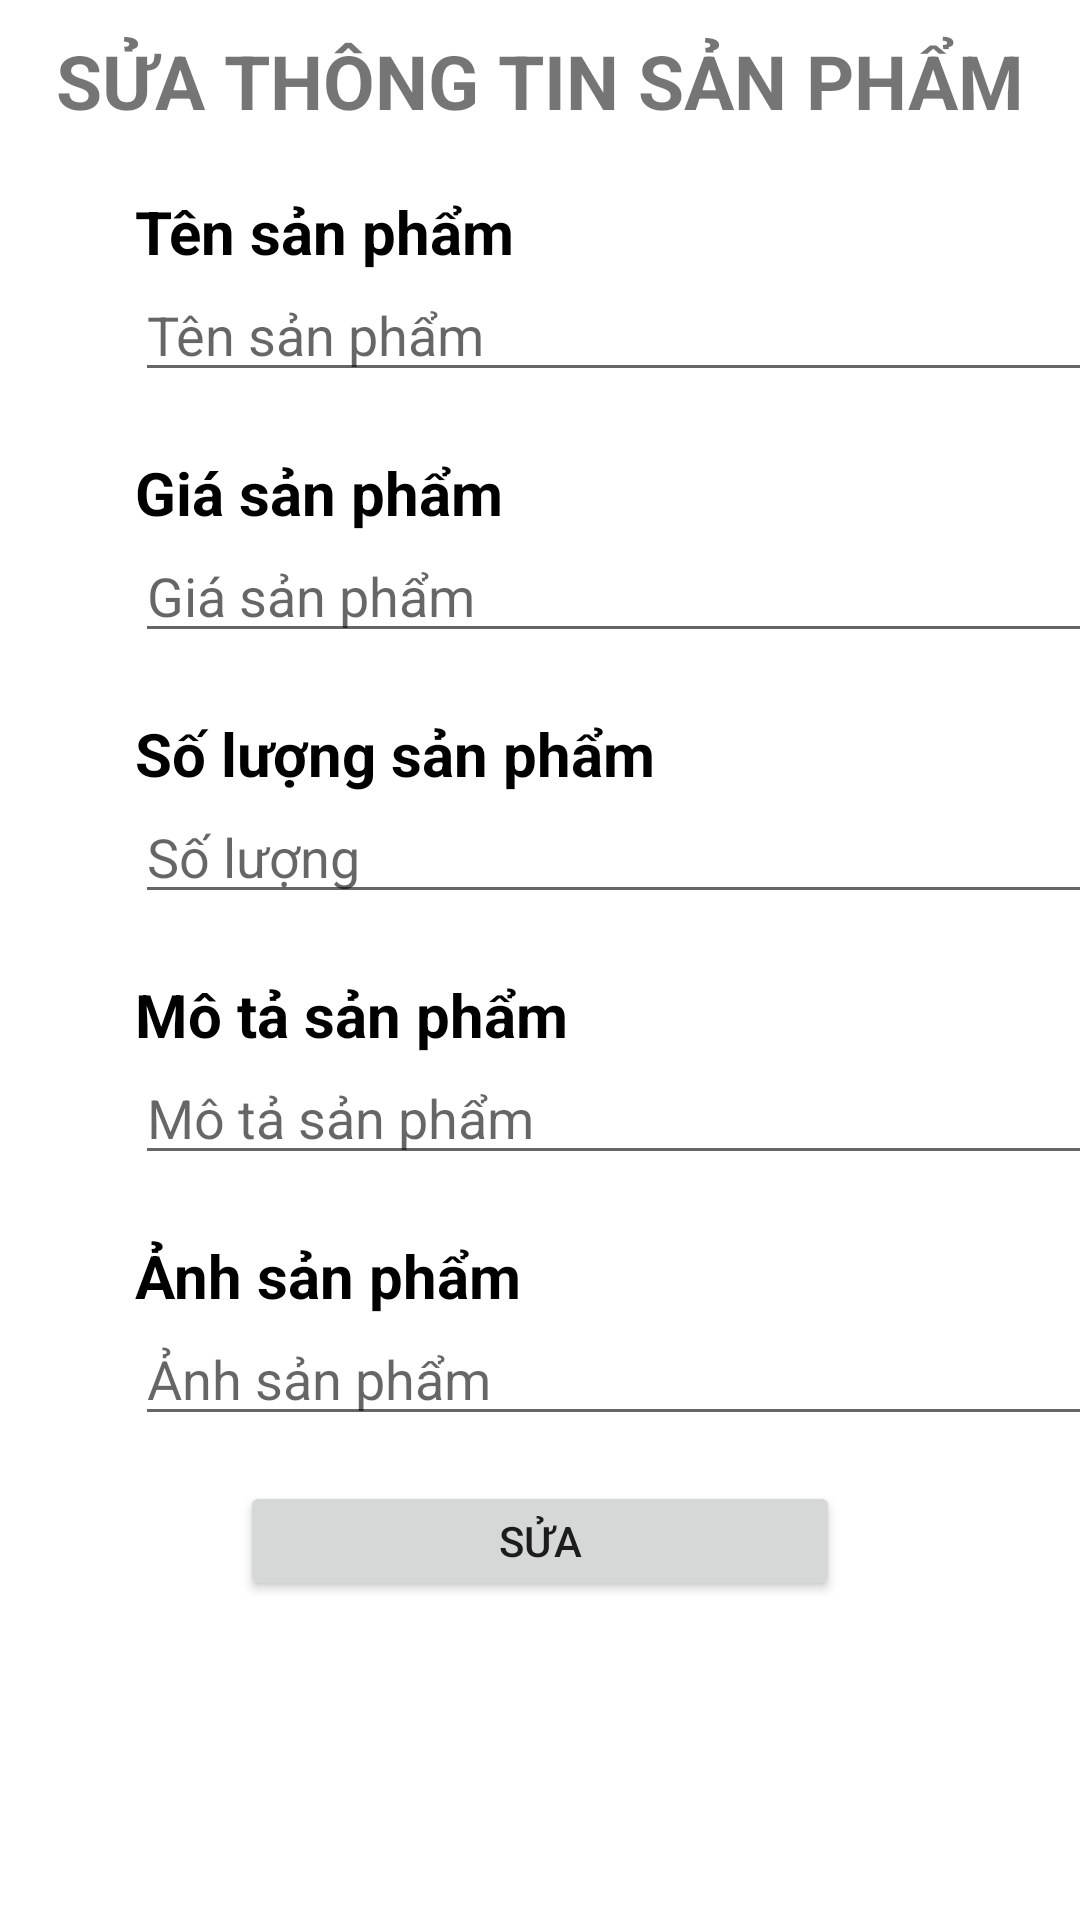

Reconstruct the res/layout file that produces this screen, plus the resources it refers to.
<!-- AndroidManifest.xml: application theme Theme.Levents -->
<!-- res/layout/dialog_suatt_sp.xml -->
<?xml version="1.0" encoding="utf-8"?>
<LinearLayout xmlns:android="http://schemas.android.com/apk/res/android"
    android:layout_width="match_parent"
    android:orientation="vertical"
    android:gravity="center_horizontal"
    android:layout_height="match_parent">
    <TextView
        android:text="SỬA THÔNG TIN SẢN PHẨM"
        android:textStyle="bold"
        android:textSize="25dp"
        android:layout_marginTop="10dp"
        android:layout_width="wrap_content"
        android:layout_height="wrap_content"/>
    <LinearLayout
        android:layout_marginTop="20dp"
        android:layout_width="wrap_content"
        android:layout_height="wrap_content"
        android:layout_marginStart="30dp"
        android:orientation="vertical">
        <TextView
            android:layout_width="wrap_content"
            android:layout_height="wrap_content"
            android:textStyle="bold"
            android:textColor="@color/black"
            android:textSize="20dp"
            android:text="Tên sản phẩm"/>

        <EditText
            android:id="@+id/edt_tensanpham"
            android:hint="Tên sản phẩm"
            android:layout_width="400dp"
            android:layout_height="40dp"/>
    </LinearLayout>
    <LinearLayout
        android:layout_marginTop="20dp"
        android:layout_width="wrap_content"
        android:layout_height="wrap_content"
        android:layout_marginStart="30dp"
        android:orientation="vertical">
        <TextView
            android:layout_width="wrap_content"
            android:layout_height="wrap_content"
            android:textStyle="bold"
            android:textColor="@color/black"
            android:textSize="20dp"
            android:text="Giá sản phẩm"/>

        <EditText
            android:id="@+id/edt_giasanpham"
            android:hint="Giá sản phẩm"
            android:layout_width="400dp"
            android:layout_height="40dp"/>
    </LinearLayout>
    <LinearLayout
        android:layout_marginTop="20dp"
        android:layout_width="wrap_content"
        android:layout_height="wrap_content"
        android:layout_marginStart="30dp"
        android:orientation="vertical">
        <TextView
            android:layout_width="wrap_content"
            android:layout_height="wrap_content"
            android:textStyle="bold"
            android:textColor="@color/black"
            android:textSize="20dp"
            android:text="Số lượng sản phẩm"/>

        <EditText
            android:id="@+id/edt_soluong"
            android:hint="Số lượng"
            android:layout_width="400dp"
            android:layout_height="40dp"/>
    </LinearLayout>
    <LinearLayout
        android:layout_marginTop="20dp"
        android:layout_width="wrap_content"
        android:layout_height="wrap_content"
        android:layout_marginStart="30dp"
        android:orientation="vertical">
        <TextView
            android:layout_width="wrap_content"
            android:layout_height="wrap_content"
            android:textStyle="bold"
            android:textColor="@color/black"
            android:textSize="20dp"
            android:text="Mô tả sản phẩm"/>

        <EditText
            android:id="@+id/edt_motasanpham"
            android:hint="Mô tả sản phẩm"
            android:layout_width="400dp"
            android:layout_height="40dp"/>
    </LinearLayout>
    <LinearLayout
        android:layout_marginTop="20dp"
        android:layout_width="wrap_content"
        android:layout_height="wrap_content"
        android:layout_marginStart="30dp"
        android:orientation="vertical">
        <TextView
            android:layout_width="wrap_content"
            android:layout_height="wrap_content"
            android:textStyle="bold"
            android:textColor="@color/black"
            android:textSize="20dp"
            android:text="Ảnh sản phẩm"/>

        <EditText
            android:id="@+id/edt_anhsanpham"
            android:hint="Ảnh sản phẩm"
            android:layout_width="400dp"
            android:layout_height="40dp"/>
    </LinearLayout>


    <Button
        android:id="@+id/bt_updateSP"
        android:layout_marginTop="15dp"
        android:text="SỬA"
        android:layout_width="200dp"
        android:layout_height="40dp"/>

</LinearLayout>
<!-- resources referenced by this layout -->
<resources>
  <color name="black">#FF000000</color>
  <style name="Theme.Levents" parent="Theme.MaterialComponents.DayNight.NoActionBar">
          
          <item name="colorPrimary">@color/purple_500</item>
          <item name="colorPrimaryVariant">@color/purple_700</item>
          <item name="colorOnPrimary">@color/white</item>
          
          <item name="colorSecondary">@color/teal_200</item>
          <item name="colorSecondaryVariant">@color/teal_700</item>
          <item name="colorOnSecondary">@color/black</item>
          
          <item name="android:statusBarColor">?attr/colorPrimaryVariant</item>
          
      </style>
  <color name="purple_500">#FF6200EE</color>
  <color name="purple_700">#FF3700B3</color>
  <color name="white">#FFFFFFFF</color>
  <color name="teal_200">#FF03DAC5</color>
  <color name="teal_700">#FF018786</color>
</resources>
